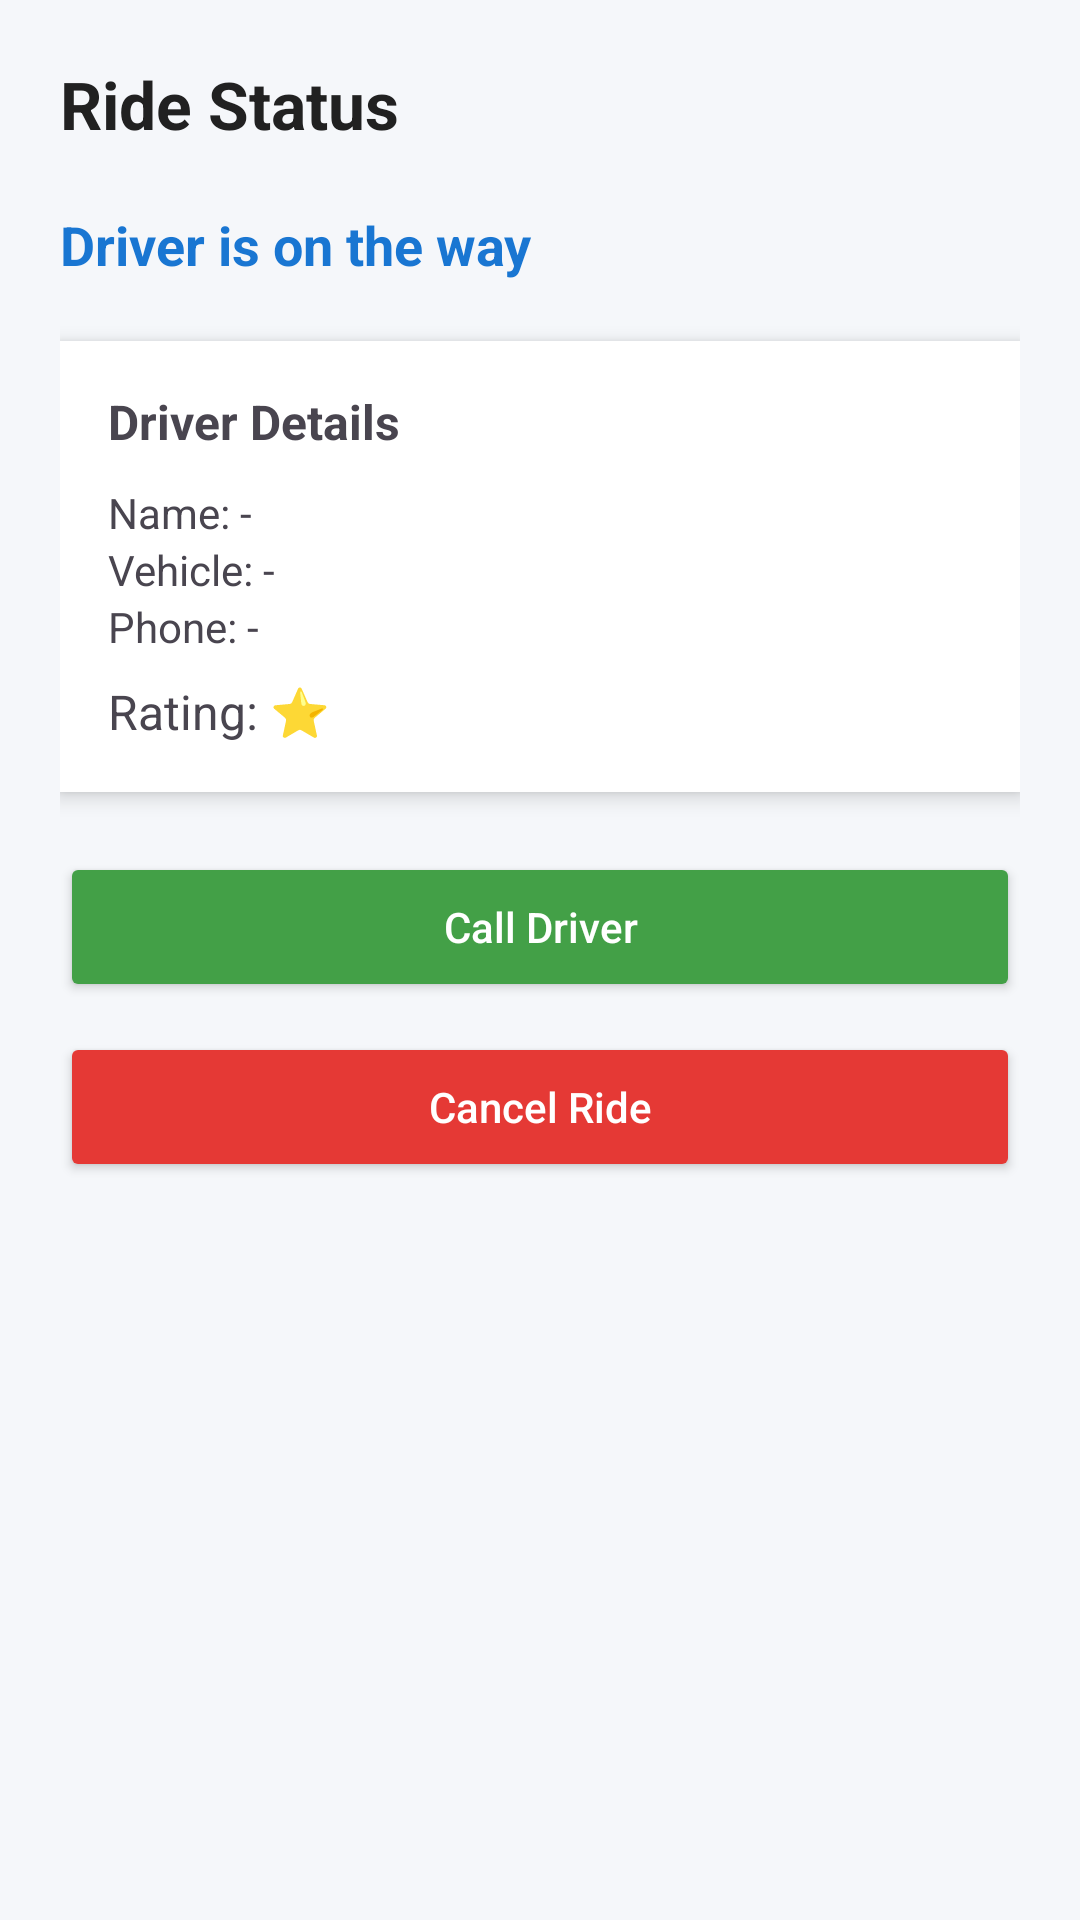

Here is an Android app screen rendered from its layout file. Give the layout XML and the strings, colors and styles it references.
<!-- AndroidManifest.xml: application theme Theme.GRide -->
<!-- res/layout/activity_ride_status.xml -->
<?xml version="1.0" encoding="utf-8"?>
<LinearLayout xmlns:android="http://schemas.android.com/apk/res/android"
    android:layout_width="match_parent"
    android:layout_height="match_parent"
    android:orientation="vertical"
    android:padding="20dp"
    android:background="#F5F7FA">

    
    <TextView
        android:layout_width="wrap_content"
        android:layout_height="wrap_content"
        android:text="Ride Status"
        android:textSize="22sp"
        android:textStyle="bold"
        android:textColor="#212121"
        android:layout_marginBottom="20dp"/>

    
    <TextView
        android:id="@+id/tvStatus"
        android:layout_width="wrap_content"
        android:layout_height="wrap_content"
        android:text="Driver is on the way"
        android:textSize="18sp"
        android:textStyle="bold"
        android:textColor="#1976D2"
        android:layout_marginBottom="20dp"/>

    
    <LinearLayout
        android:id="@+id/layoutDriver"
        android:layout_width="match_parent"
        android:layout_height="wrap_content"
        android:orientation="vertical"
        android:background="#FFFFFF"
        android:padding="16dp"
        android:elevation="4dp"
        android:layout_marginBottom="20dp">

        <TextView
            android:layout_width="wrap_content"
            android:layout_height="wrap_content"
            android:text="Driver Details"
            android:textStyle="bold"
            android:textSize="16sp"
            android:layout_marginBottom="10dp"/>

        <TextView
            android:id="@+id/tvDriverName"
            android:layout_width="wrap_content"
            android:layout_height="wrap_content"
            android:text="Name: -"/>

        <TextView
            android:id="@+id/tvVehicle"
            android:layout_width="wrap_content"
            android:layout_height="wrap_content"
            android:text="Vehicle: -"/>

        <TextView
            android:id="@+id/tvPhone"
            android:layout_width="wrap_content"
            android:layout_height="wrap_content"
            android:text="Phone: -"/>

        <TextView
            android:id="@+id/tvDriverRating"
            android:layout_width="wrap_content"
            android:layout_height="wrap_content"
            android:text="Rating: ⭐"
            android:textSize="16sp"
            android:layout_marginTop="8dp"/>

    </LinearLayout>

    
    <Button
        android:id="@+id/btnCallDriver"
        android:layout_width="match_parent"
        android:layout_height="50dp"
        android:text="Call Driver"
        android:textAllCaps="false"
        android:textColor="@android:color/white"
        android:backgroundTint="#43A047"/>
    <Button
        android:id="@+id/btnCancelRide"
        android:layout_width="match_parent"
        android:layout_height="50dp"
        android:text="Cancel Ride"
        android:textAllCaps="false"
        android:textColor="@android:color/white"
        android:backgroundTint="#E53935"
        android:layout_marginTop="10dp"/>

</LinearLayout>
<!-- resources referenced by this layout -->
<resources>
  <style name="Theme.GRide" parent="Base.Theme.GRide" />
  <style name="Base.Theme.GRide" parent="Theme.Material3.DayNight.NoActionBar">
          
          
      </style>
</resources>
